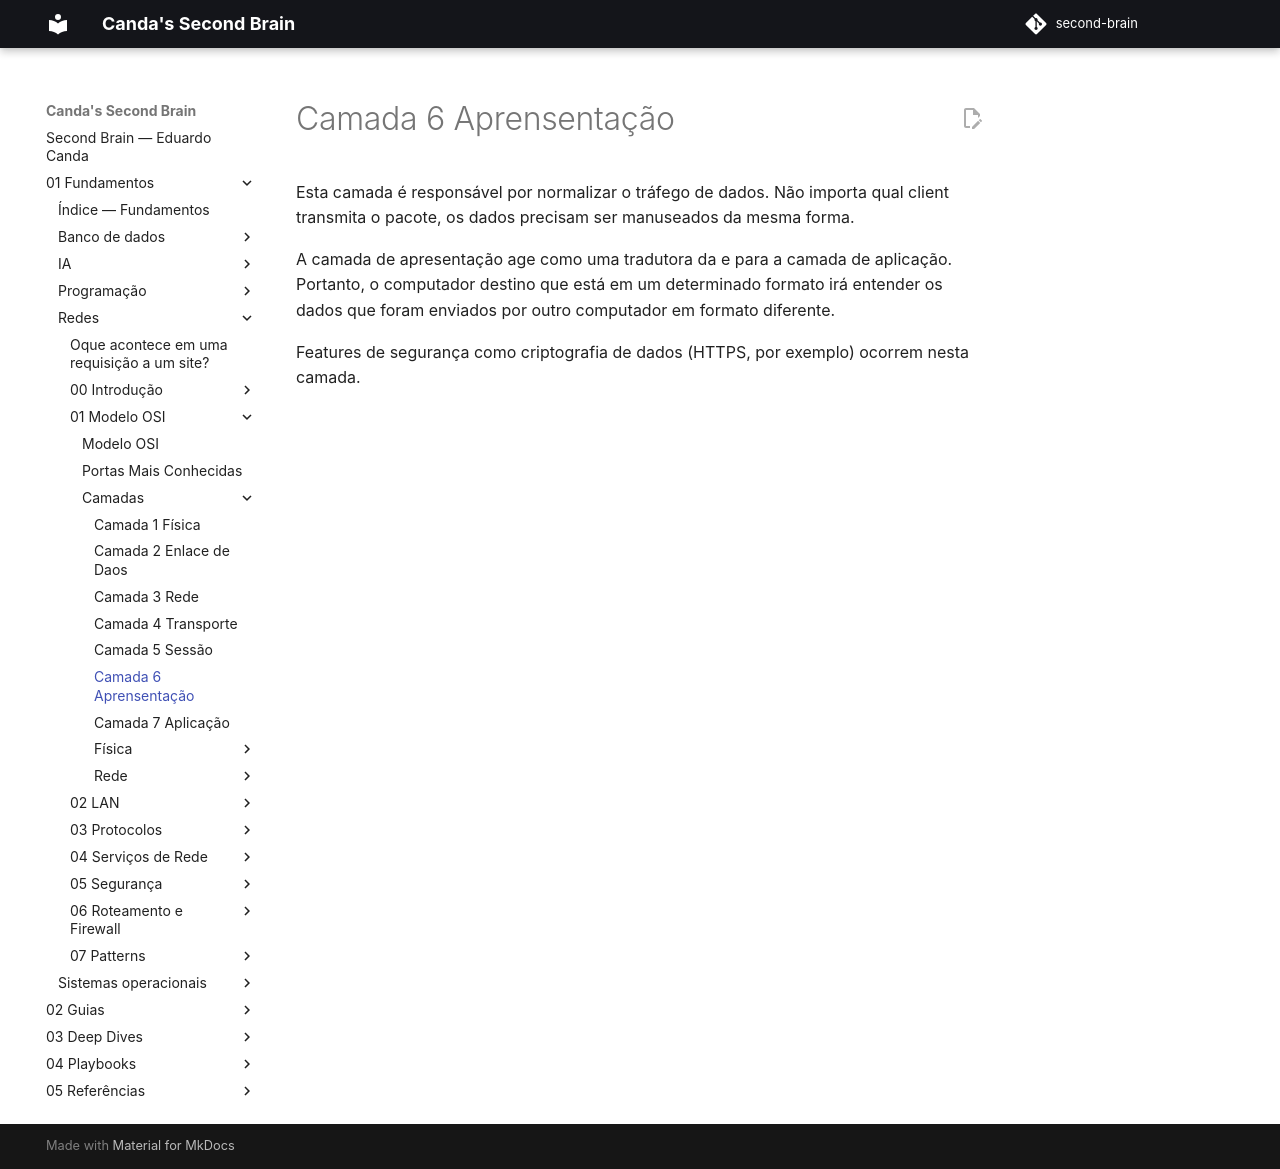

repository: EduardoCanda/second-brain · page: 01 - Fundamentos/Redes/01 - Modelo OSI/Camadas/Camada 6 Aprensentação/index.html · generator: mkdocs

Esta camada é responsável por normalizar o tráfego de dados. Não importa qual client transmita o pacote, os dados precisam ser manuseados da mesma forma.

A camada de apresentação age como uma tradutora da e para a camada de aplicação. Portanto, o computador destino que está em um determinado formato irá entender os dados que foram enviados por outro computador em formato diferente.

Features de segurança como criptografia de dados (HTTPS, por exemplo) ocorrem nesta camada.
